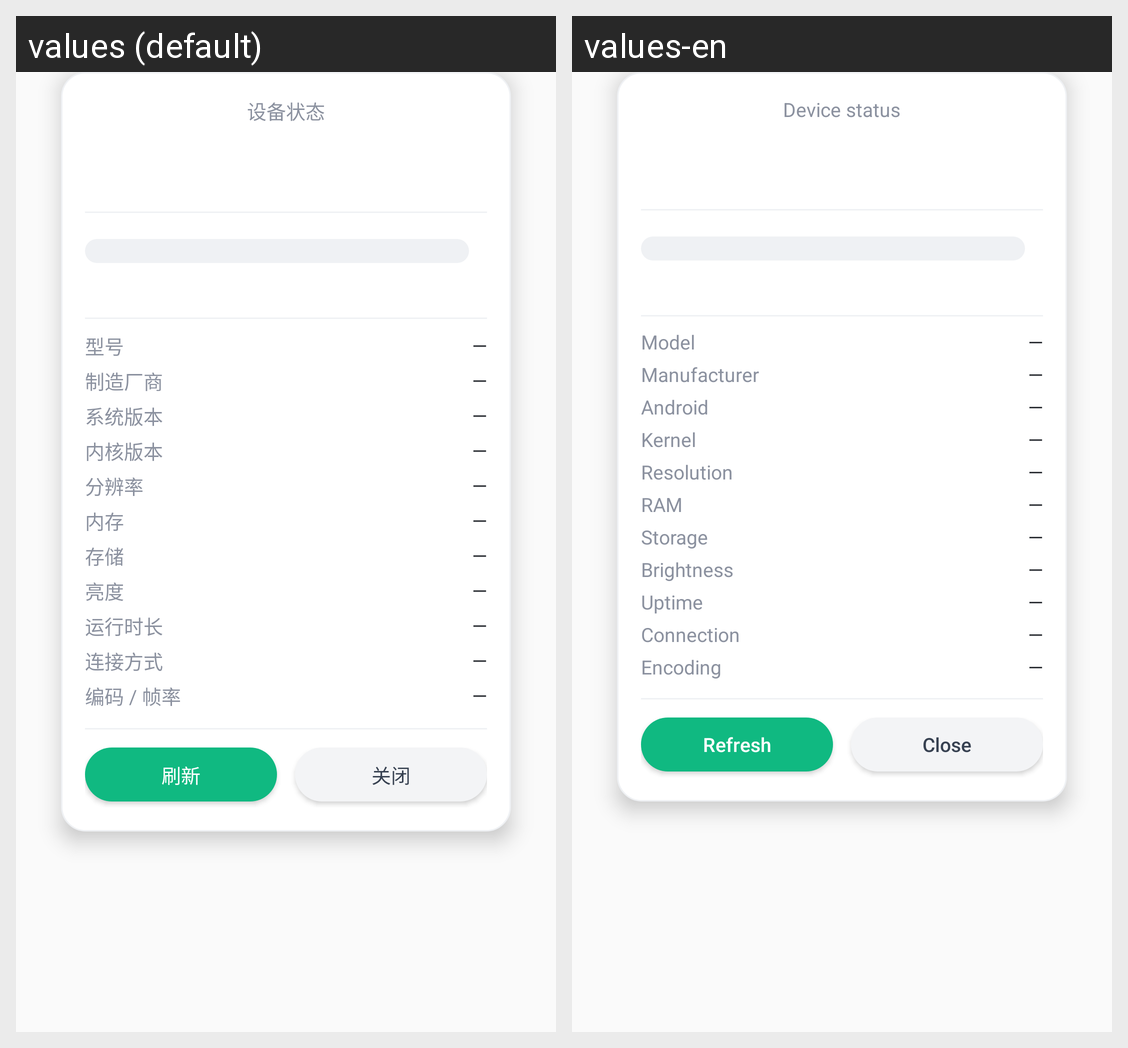

Strings drawn on this Android screen and how each of the app's shown locales translates them:
Android screen res/layout/dialog_device_status.xml rendered under 2 locales, left to right: values (default), values-en. Device: Nexus 5 (rendered at 1080×1920; each locale shown at half size, 540×960, under a caption strip naming it); theme AppTheme.
Strings drawn on this screen, with the default value and each locale's value (text and hints the layout hard-codes, and strings that could not be matched under every locale, appear in the picture but are not listed):

dialog_status_title
  values: 设备状态
  values-en: Device status

dialog_status_model
  values: 型号
  values-en: Model

dialog_status_manufacturer
  values: 制造厂商
  values-en: Manufacturer

dialog_status_android
  values: 系统版本
  values-en: Android

dialog_status_kernel
  values: 内核版本
  values-en: Kernel

dialog_status_resolution
  values: 分辨率
  values-en: Resolution

dialog_status_ram
  values: 内存
  values-en: RAM

dialog_status_storage
  values: 存储
  values-en: Storage

dialog_status_brightness
  values: 亮度
  values-en: Brightness

dialog_status_uptime
  values: 运行时长
  values-en: Uptime

dialog_status_connection
  values: 连接方式
  values-en: Connection

dialog_status_encoding
  values: 编码 / 帧率
  values-en: Encoding

dialog_status_refresh
  values: 刷新
  values-en: Refresh

dialog_status_close
  values: 关闭
  values-en: Close
